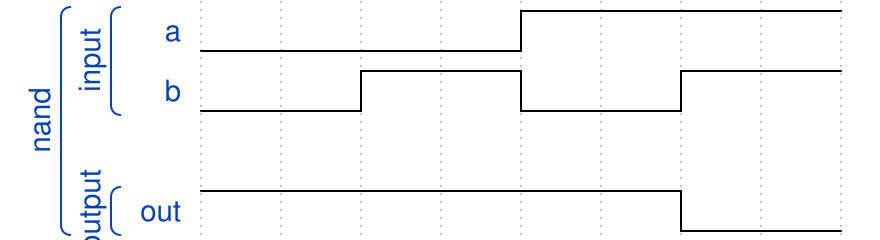

Write the WaveDrom specification (WaveJSON) that draws this timing diagram.

{"signal":[
 ["nand",
  ["input",
   {"name": "a", "wave": "l...h..."},
   {"name": "b", "wave": "l.h.l.h."}],
  {},
  ["output",
   {"name": "out", "wave": "h.....l."}]
]]}